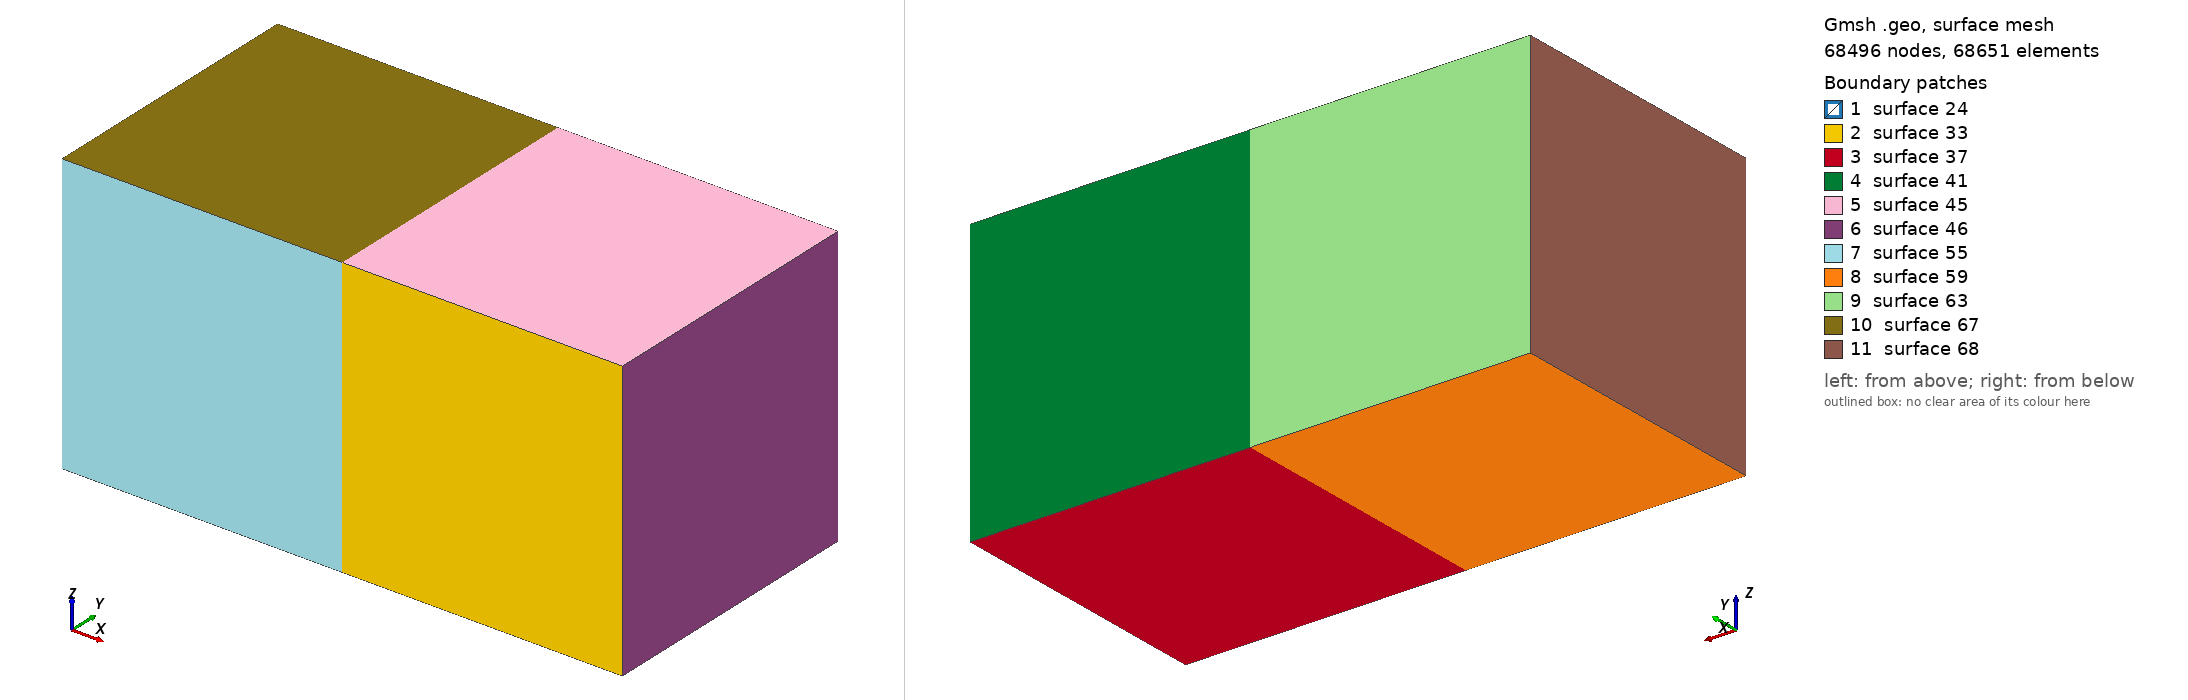

Gmsh geometry script, surface-meshed: 68496 nodes, 68651 surface elements. Boundary patches (legend numbers): 1 surface 24, 2 surface 33, 3 surface 37, 4 surface 41, 5 surface 45, 6 surface 46, 7 surface 55, 8 surface 59, 9 surface 63, 10 surface 67, 11 surface 68. Left view from above one corner, right view from below the opposite corner. The script declares no physical surfaces, so the legend lists its geometric surfaces. The drawing asked Gmsh for element sizes between 1% and 20% of the model's largest extent; the script's own settings can give other sizes.

=== hexa80.geo (drawn) ===
Point(1) = {0, 0, 0, 1.0};
Point(3) = {0, 1, 0, 1.0};
Point(7) = {0, 1, 1, 1.0};
Point(8) = {0, 0, 1, 1.0};

Line(1) = {3, 7};
Line(5) = {3, 1};
Line(9) = {8, 1};
Line(11) = {8, 7};

Line Loop(23) = {9, -5, 1, -11};
Plane Surface(24) = {23};
Recombine Surface {24};

surfaceVector[] = Extrude {1, 0, 0} {
  Surface{24};
  Recombine;
};

surfaceVector2[] = Extrude {-1, 0, 0} {
  Surface{24};
  Recombine;
};

Transfinite Line "*" = 80;
Transfinite Surface "*";
Recombine Surface "*";
Transfinite Volume "*";
